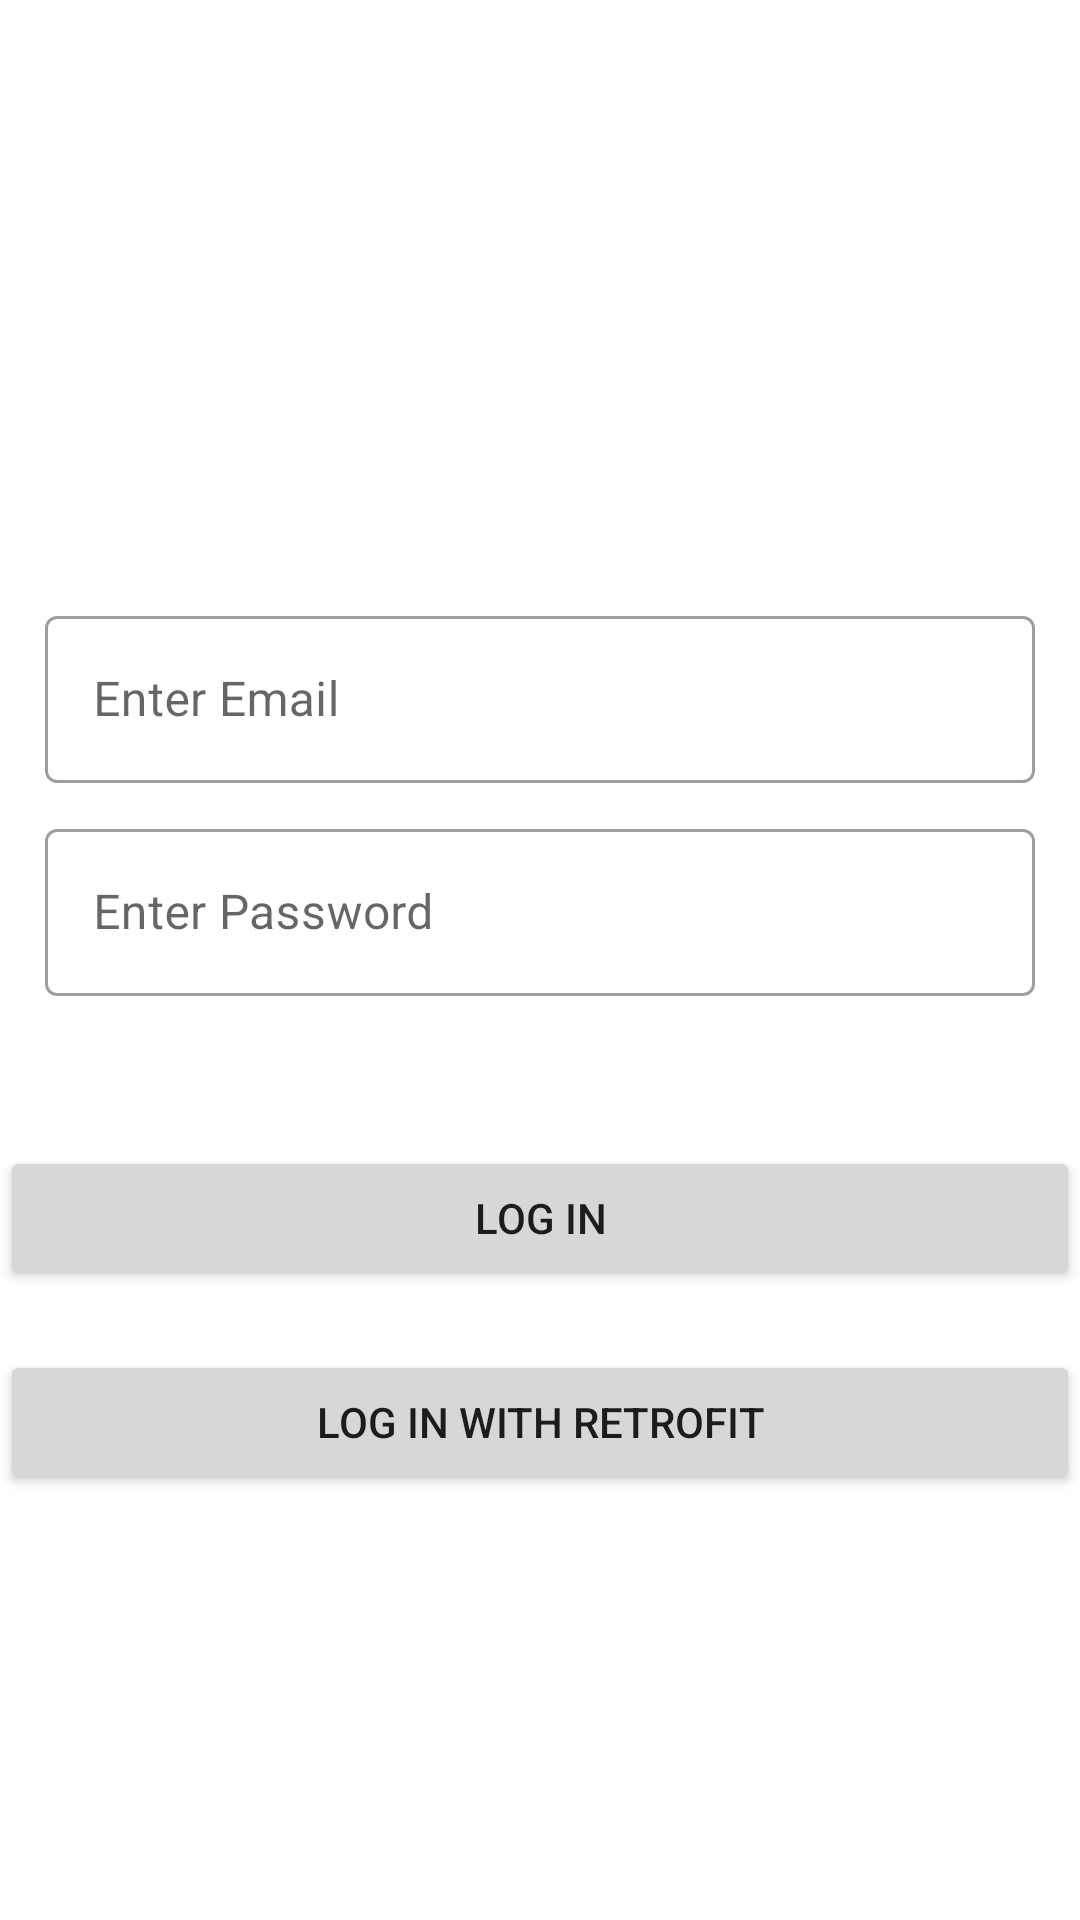

Here is an Android app screen rendered from its layout file. Give the layout XML and the strings, colors and styles it references.
<!-- AndroidManifest.xml: application theme Theme.AndroidPractical -->
<!-- res/layout/activity_ws_log_in.xml -->
<?xml version="1.0" encoding="utf-8"?>
<androidx.constraintlayout.widget.ConstraintLayout xmlns:android="http://schemas.android.com/apk/res/android"
    xmlns:app="http://schemas.android.com/apk/res-auto"
    xmlns:tools="http://schemas.android.com/tools"
    android:layout_width="match_parent"
    android:layout_height="match_parent"
    tools:context=".activities.WsLogInActivity">

    <com.google.android.material.textfield.TextInputLayout
        android:id="@+id/ilEmail"
        style="@style/Widget.MaterialComponents.TextInputLayout.OutlinedBox"
        android:layout_width="match_parent"
        android:layout_height="wrap_content"
        android:layout_marginHorizontal="15dp"
        android:layout_marginTop="200dp"
        android:layout_marginBottom="10dp"
        android:hint="@string/log_in_email_hint_enter_email"
        app:layout_constraintTop_toTopOf="parent">

        <com.google.android.material.textfield.TextInputEditText
            android:id="@+id/etEmail"
            android:layout_width="match_parent"
            android:layout_height="wrap_content"
            android:inputType="textEmailAddress" />

    </com.google.android.material.textfield.TextInputLayout>

    <com.google.android.material.textfield.TextInputLayout
        android:id="@+id/ilPassword"
        style="@style/Widget.MaterialComponents.TextInputLayout.OutlinedBox"
        android:layout_width="match_parent"
        android:layout_height="wrap_content"
        android:layout_marginHorizontal="15dp"
        android:layout_marginVertical="10dp"
        android:hint="@string/log_in_password_hint_enter_password"
        app:layout_constraintTop_toBottomOf="@+id/ilEmail">

        <com.google.android.material.textfield.TextInputEditText
            android:id="@+id/etPassword"
            android:layout_width="match_parent"
            android:layout_height="wrap_content"
            android:inputType="textPassword" />

    </com.google.android.material.textfield.TextInputLayout>

    <androidx.appcompat.widget.AppCompatButton
        android:id="@+id/btnLogIn"
        android:layout_width="match_parent"
        android:layout_height="wrap_content"
        android:layout_marginTop="50dp"
        android:text="@string/log_in"
        app:layout_constraintTop_toBottomOf="@+id/ilPassword" />

    <androidx.appcompat.widget.AppCompatButton
        android:id="@+id/btnLogInWithRetrofit"
        android:layout_width="match_parent"
        android:layout_height="wrap_content"
        android:layout_marginTop="20dp"
        android:text="@string/log_in_with_retrofit"
        app:layout_constraintTop_toBottomOf="@+id/btnLogIn" />

    <ProgressBar
        android:id="@+id/progressBar"
        android:layout_width="wrap_content"
        android:layout_height="wrap_content"
        android:indeterminate="true"
        android:visibility="gone"
        app:layout_constraintBottom_toBottomOf="parent"
        app:layout_constraintEnd_toEndOf="parent"
        app:layout_constraintStart_toStartOf="parent"
        app:layout_constraintTop_toTopOf="parent" />

</androidx.constraintlayout.widget.ConstraintLayout>
<!-- resources referenced by this layout -->
<resources>
  <string name="log_in">Log In</string>
  <string name="log_in_email_hint_enter_email">Enter Email</string>
  <string name="log_in_password_hint_enter_password">Enter Password</string>
  <string name="log_in_with_retrofit">Log In with Retrofit</string>
  <style name="Theme.AndroidPractical" parent="Theme.MaterialComponents.DayNight.DarkActionBar">
          
          <item name="colorPrimary">@color/purple_500</item>
          <item name="colorPrimaryVariant">@color/purple_700</item>
          <item name="colorOnPrimary">@color/white</item>
          
          <item name="colorSecondary">@color/teal_200</item>
          <item name="colorSecondaryVariant">@color/teal_700</item>
          <item name="colorOnSecondary">@color/black</item>
          
          <item name="android:statusBarColor" tools:targetApi="l">?attr/colorPrimaryVariant</item>
          
      </style>
  <color name="purple_500">#FF6200EE</color>
  <color name="purple_700">#FF3700B3</color>
  <color name="white">#FFFFFFFF</color>
  <color name="teal_200">#FF03DAC5</color>
  <color name="teal_700">#FF018786</color>
  <color name="black">#FF000000</color>
</resources>
